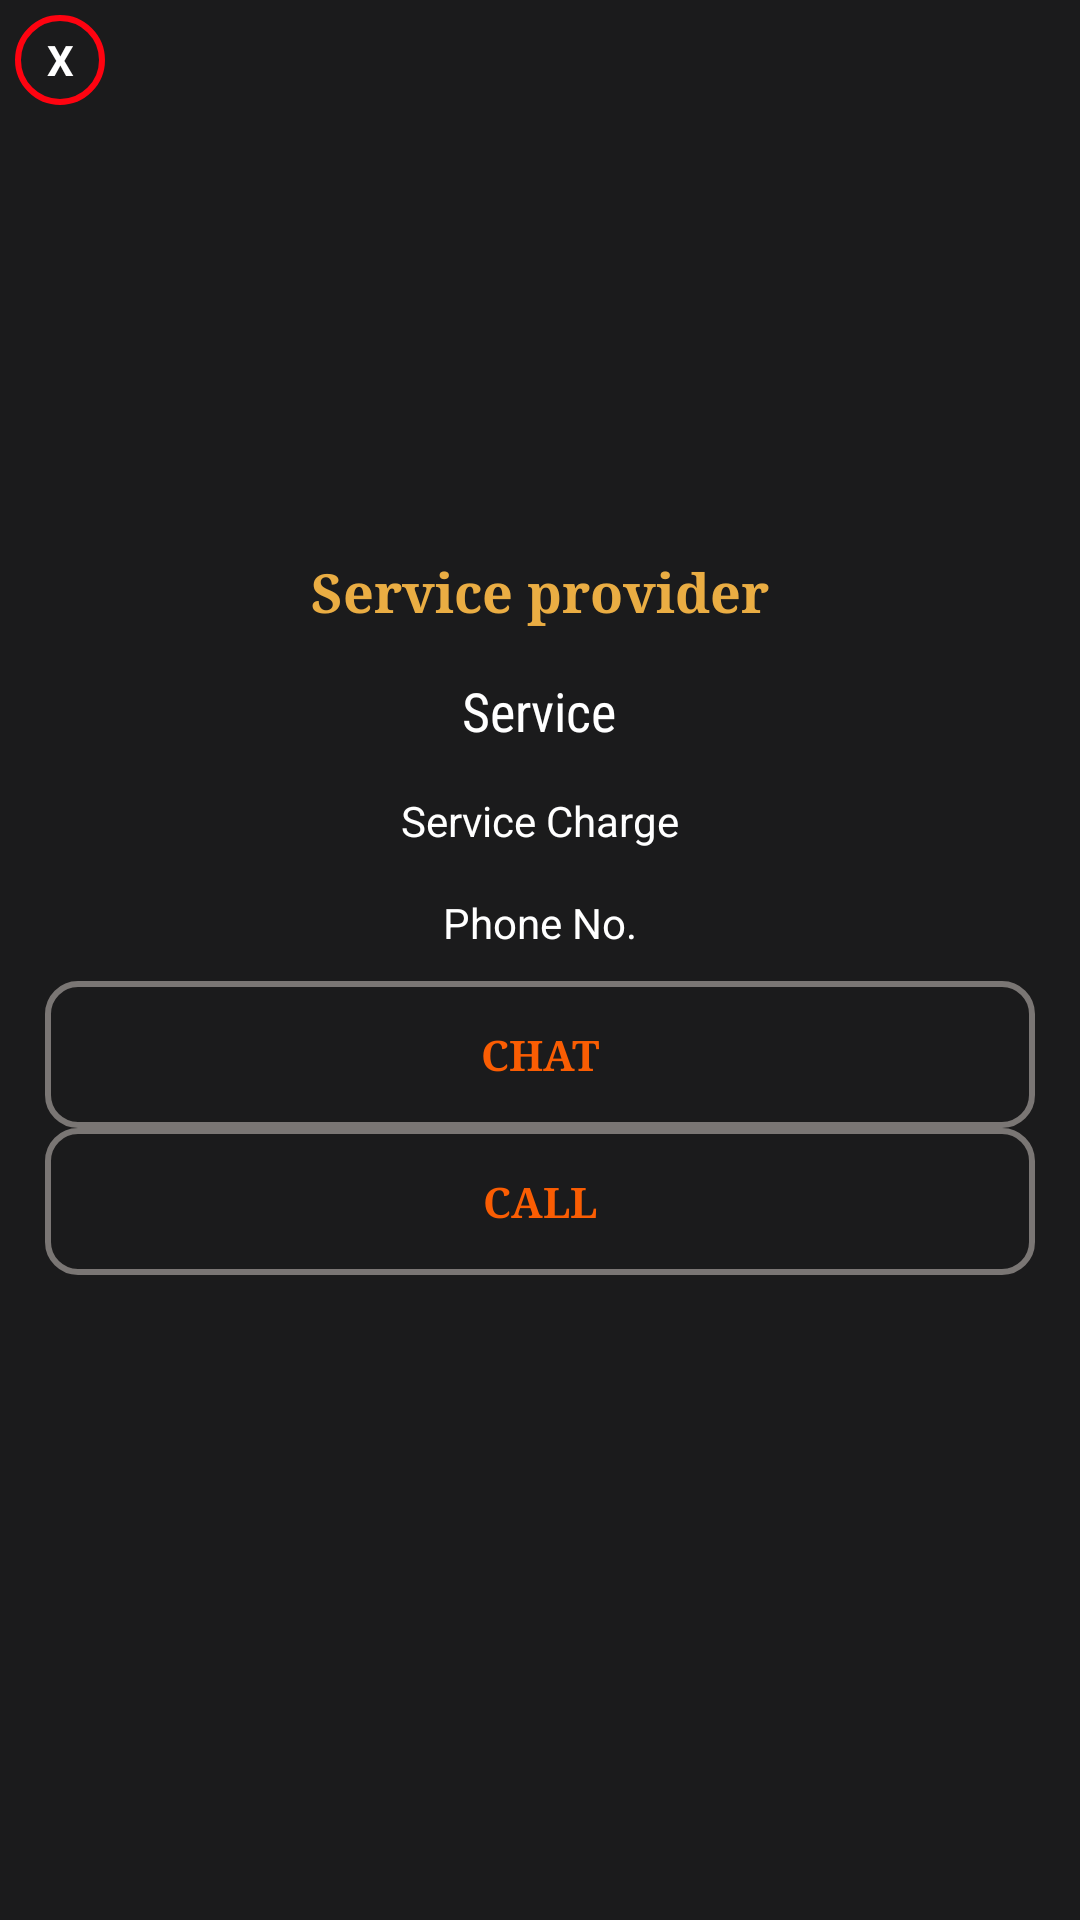

Reconstruct the res/layout file that produces this screen, plus the resources it refers to.
<!-- AndroidManifest.xml: application theme AppTheme -->
<!-- res/layout/custompopup.xml -->
<?xml version="1.0" encoding="utf-8"?>
<android.support.constraint.ConstraintLayout xmlns:android="http://schemas.android.com/apk/res/android"
    xmlns:tools="http://schemas.android.com/tools"
    android:id="@+id/dialog"
    android:layout_width="350dp"
    android:layout_height="475dp"
    android:layout_gravity="center"
    android:background="@color/colorPrimaryDark"
    android:padding="5dp">

    <TextView
        android:id="@+id/close_tv"
        android:layout_width="30dp"
        android:layout_height="30dp"
        android:layout_gravity="top|end"
        android:background="@drawable/circlebackground"
        android:gravity="center"
        android:text="@string/quit_x_cancel"
        android:textColor="@color/white"
        android:textStyle="bold"
        tools:ignore="MissingConstraints"
        tools:layout_editor_absoluteX="304dp"
        tools:layout_editor_absoluteY="0dp" />

    <LinearLayout
        android:id="@+id/dialog_child"
        android:layout_width="match_parent"
        android:layout_height="wrap_content"
        android:orientation="vertical"
        android:padding="10dp"
        tools:ignore="MissingConstraints"
        tools:layout_editor_absoluteX="5dp"
        tools:layout_editor_absoluteY="41dp">

        <ImageView
            android:id="@+id/profile_img"
            android:layout_width="130dp"
            android:layout_height="130dp"
            android:layout_gravity="center"
            android:layout_marginBottom="20dp"
            android:layout_marginTop="15dp"
            android:src="@drawable/avatar" />

        <TextView
            android:id="@+id/provider_id_tv"
            android:layout_width="wrap_content"
            android:layout_height="wrap_content"
            android:layout_gravity="center_horizontal"
            android:layout_marginBottom="5dp"
            android:fontFamily="serif"
            android:hint="@string/hint_service_provider"
            android:padding="5dp"
            android:textColor="@color/white"
            android:textColorHint="@color/orange"
            android:textSize="18sp"
            android:textStyle="bold" />

        <TextView
            android:id="@+id/service_tv"
            android:layout_width="wrap_content"
            android:layout_height="wrap_content"
            android:layout_gravity="center_horizontal"
            android:layout_marginBottom="5dp"
            android:fontFamily="sans-serif-condensed"
            android:hint="@string/hint_service"
            android:padding="5dp"
            android:textColor="@color/white"
            android:textColorHint="@color/white"
            android:textSize="18sp" />

        <TextView
            android:id="@+id/charge_tv"
            android:layout_width="wrap_content"
            android:layout_height="wrap_content"
            android:layout_gravity="center_horizontal"
            android:layout_marginBottom="5dp"
            android:hint="@string/hint_service_charge"
            android:padding="5dp"
            android:textColor="@color/white"
            android:textColorHint="@color/white" />

        <TextView
            android:id="@+id/phone_no_tv"
            android:layout_width="wrap_content"
            android:layout_height="wrap_content"
            android:layout_gravity="center_horizontal"
            android:layout_marginBottom="5dp"
            android:hint="@string/hint_phone_no"
            android:padding="5dp"
            android:paddingBottom="15dp"
            android:textColor="@color/white"
            android:textColorHint="@color/white" />

        <Button
            android:id="@+id/chat_btn"
            android:layout_width="match_parent"
            android:layout_height="wrap_content"
            android:layout_gravity="center"
            android:background="@drawable/buttonstyle"
            android:fontFamily="serif"
            android:text="@string/btn_chat"
            android:textColor="@color/colorAccent"
            android:textStyle="bold" />

        <Button
            android:id="@+id/call_btn"
            android:layout_width="match_parent"
            android:layout_height="wrap_content"
            android:layout_gravity="center_horizontal"
            android:background="@drawable/buttonstyle"
            android:fontFamily="serif"
            android:text="@string/btn_call"
            android:textColor="@color/colorAccent"
            android:textStyle="bold" />


    </LinearLayout>

</android.support.constraint.ConstraintLayout>
<!-- resources referenced by this layout -->
<resources>
  <color name="colorAccent">#fa5d03</color>
  <color name="colorPrimaryDark">#1b1b1c</color>
  <color name="orange">#eaad43</color>
  <color name="white">#ffffff</color>
  <!-- drawable buttonstyle (drawable) -->
  <?xml version="1.0" encoding="utf-8"?>
  <shape xmlns:android="http://schemas.android.com/apk/res/android">
      <stroke android:width="2dp" android:color="@color/colorPrimary"/>
      <corners android:radius="10dp"/>
      <padding android:top="15dp" android:bottom="15dp" android:left="15dp" android:right="15dp" />
  
  </shape>
  <!-- drawable circlebackground (drawable) -->
  <?xml version="1.0" encoding="utf-8"?>
  <shape android:shape="oval" xmlns:android="http://schemas.android.com/apk/res/android">
      <stroke android:width="2dp" android:color="#FFFF0310"/>
  
  </shape>
  <string name="btn_call">Call</string>
  <string name="btn_chat">Chat</string>
  <string name="hint_phone_no">Phone No.</string>
  <string name="hint_service">Service</string>
  <string name="hint_service_charge">Service Charge</string>
  <string name="hint_service_provider">Service provider</string>
  <string name="quit_x_cancel">X</string>
  <color name="colorPrimary">#7a7674</color>
</resources>
